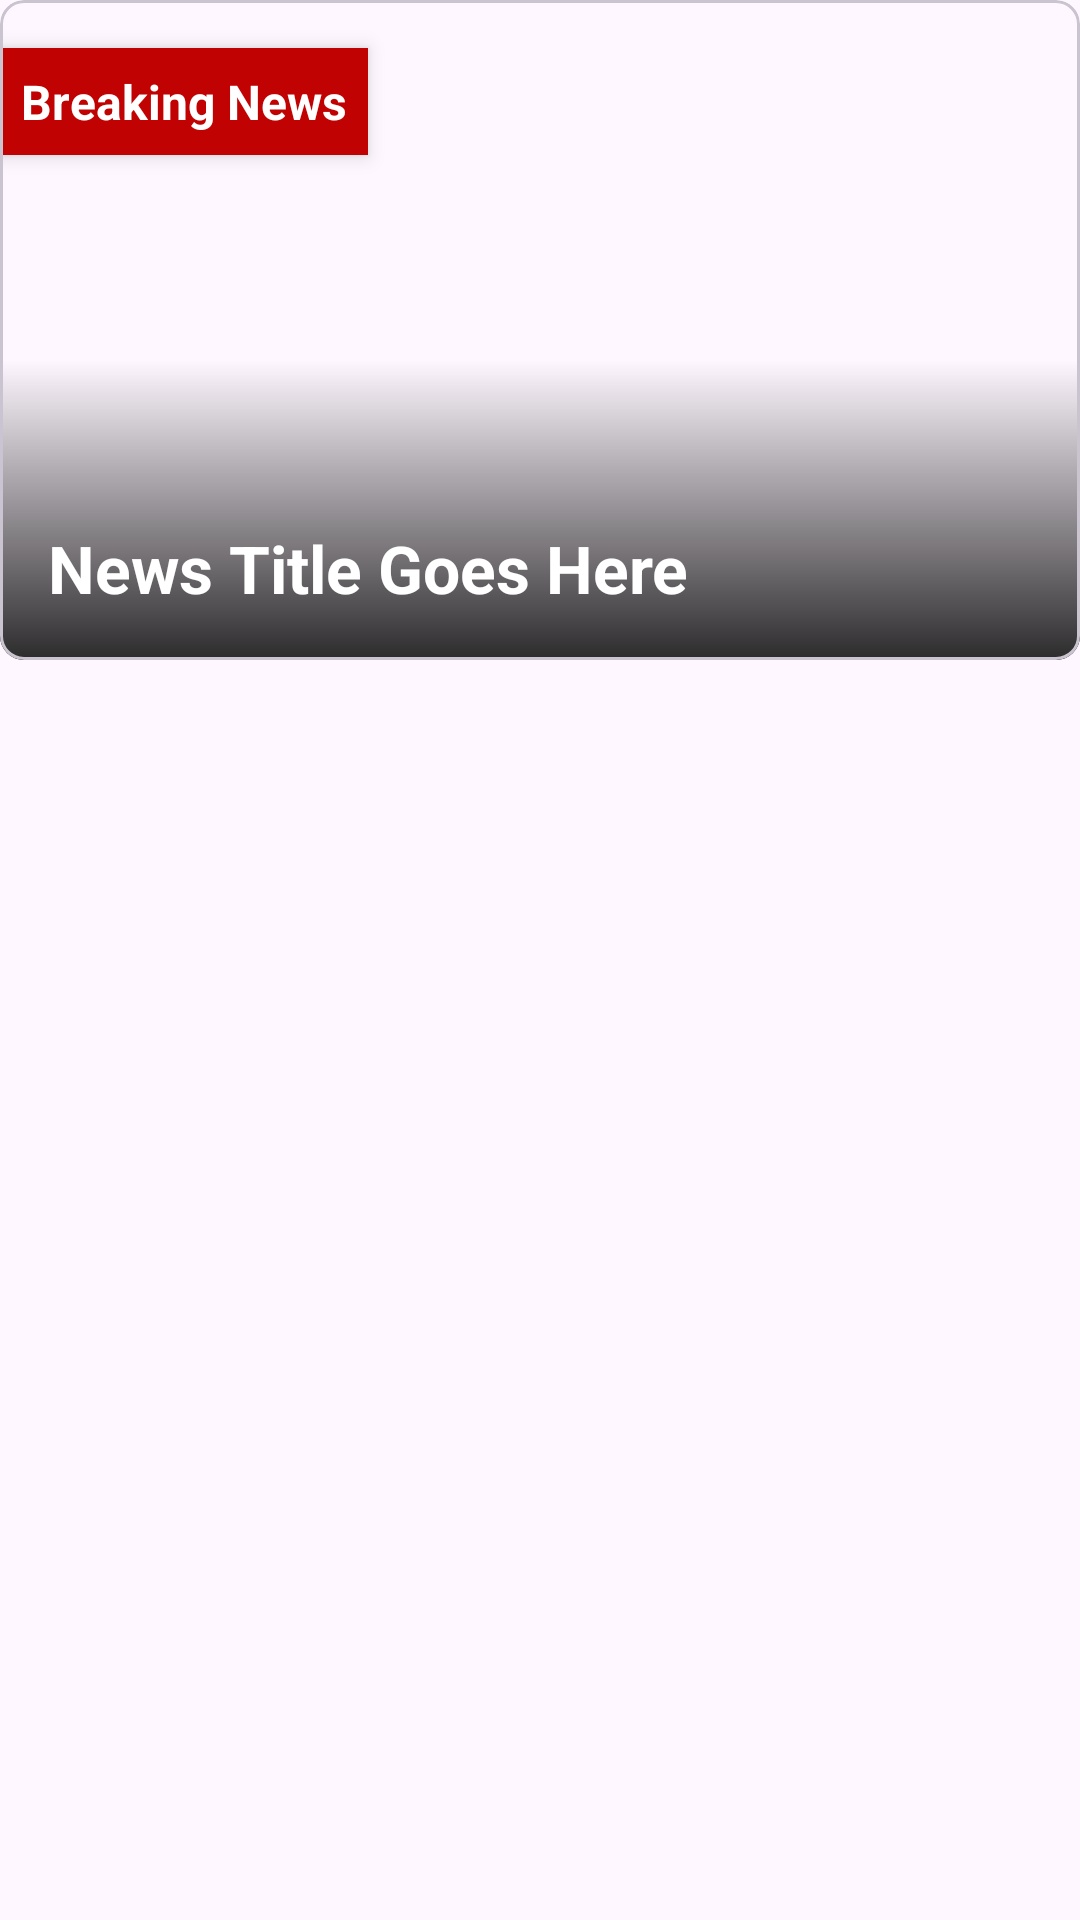

Reconstruct the res/layout file that produces this screen, plus the resources it refers to.
<!-- AndroidManifest.xml: application theme Theme.NewsFeed -->
<!-- res/layout/main_news_card.xml -->
<?xml version="1.0" encoding="utf-8"?>
<androidx.constraintlayout.widget.ConstraintLayout xmlns:android="http://schemas.android.com/apk/res/android"
    xmlns:app="http://schemas.android.com/apk/res-auto"
    xmlns:tools="http://schemas.android.com/tools"
    android:layout_width="match_parent"
    android:layout_height="wrap_content"
    android:layout_margin="8dp">

    <com.google.android.material.card.MaterialCardView
        android:layout_width="match_parent"
        android:layout_height="wrap_content"
        app:cardCornerRadius="8dp"
        app:layout_constraintTop_toTopOf="parent"
        app:layout_constraintStart_toStartOf="parent"
        app:layout_constraintEnd_toEndOf="parent">

        <androidx.constraintlayout.widget.ConstraintLayout
            android:layout_width="match_parent"
            android:layout_height="wrap_content">

            <ImageView
                android:id="@+id/news_image"
                android:layout_width="match_parent"
                android:layout_height="220dp"
                android:scaleType="centerCrop"
                android:contentDescription="@string/main_news_image"
                app:layout_constraintTop_toTopOf="parent"
                app:layout_constraintStart_toStartOf="parent"
                app:layout_constraintEnd_toEndOf="parent" />

            <View
                android:id="@+id/gradient_overlay"
                android:layout_width="match_parent"
                android:layout_height="100dp"
                android:background="@drawable/gradient_overlay"
                app:layout_constraintBottom_toBottomOf="@id/news_image"
                app:layout_constraintStart_toStartOf="parent"
                app:layout_constraintEnd_toEndOf="parent" />

            <TextView
                android:id="@+id/image_overlay_text"
                android:layout_width="wrap_content"
                android:layout_height="wrap_content"
                android:background="#c10202"
                android:padding="7dp"
                android:layout_marginTop="16dp"
                android:text="@string/main_news"
                android:textColor="@android:color/white"
                android:textSize="16sp"
                android:textStyle="bold"
                android:elevation="4dp"
                app:layout_constraintStart_toStartOf="parent"
                app:layout_constraintTop_toTopOf="parent" />

            <TextView
                android:id="@+id/news_title"
                android:layout_width="match_parent"
                android:layout_height="wrap_content"
                android:padding="16dp"
                android:text="News Title Goes Here"
                android:textColor="@android:color/white"
                android:textSize="22sp"
                android:textStyle="bold"
                app:layout_constraintBottom_toBottomOf="parent"
                tools:layout_editor_absoluteX="-43dp" />

        </androidx.constraintlayout.widget.ConstraintLayout>
    </com.google.android.material.card.MaterialCardView>

</androidx.constraintlayout.widget.ConstraintLayout>
<!-- resources referenced by this layout -->
<resources>
  <!-- drawable gradient_overlay (drawable) -->
  <?xml version="1.0" encoding="utf-8"?>
  <shape xmlns:android="http://schemas.android.com/apk/res/android">
      <gradient
          android:endColor="#D3000000"
      android:startColor="#00000000"
      android:angle="270" />
  </shape>
  <string name="main_news">Breaking News</string>
  <string name="main_news_image">Main news image</string>
  <style name="Theme.NewsFeed" parent="Theme.Material3.DayNight.NoActionBar">
          
          <item name="colorPrimary">@color/primary</item>
          <item name="colorPrimaryVariant">@color/primary_dark</item>
          <item name="colorOnPrimary">@color/white</item>
  
          
          <item name="colorSecondary">@color/accent</item>
          <item name="colorSecondaryVariant">@color/teal_700</item>
          <item name="colorOnSecondary">@color/black</item>
  
          
          <item name="android:statusBarColor">@android:color/transparent</item>
          <item name="android:windowLightStatusBar">true</item>
  
          
          <item name="cardBackgroundColor">@color/card_background</item>
  
          
          <item name="android:textColorPrimary">@color/text_primary</item>
          <item name="android:textColorSecondary">@color/text_secondary</item>
  
          
          <item name="android:navigationBarColor">@android:color/transparent</item>
          <item name="android:enforceNavigationBarContrast">false</item>
      </style>
  <color name="primary">#FF0D47A1</color>
  <color name="primary_dark">#FF002171</color>
  <color name="white">#FFFFFFFF</color>
  <color name="accent">#FFD81B60</color>
  <color name="teal_700">#FF018786</color>
  <color name="black">#FF000000</color>
  <color name="card_background">#FFFFFF</color>
  <color name="text_primary">#212121</color>
  <color name="text_secondary">#757575</color>
</resources>
